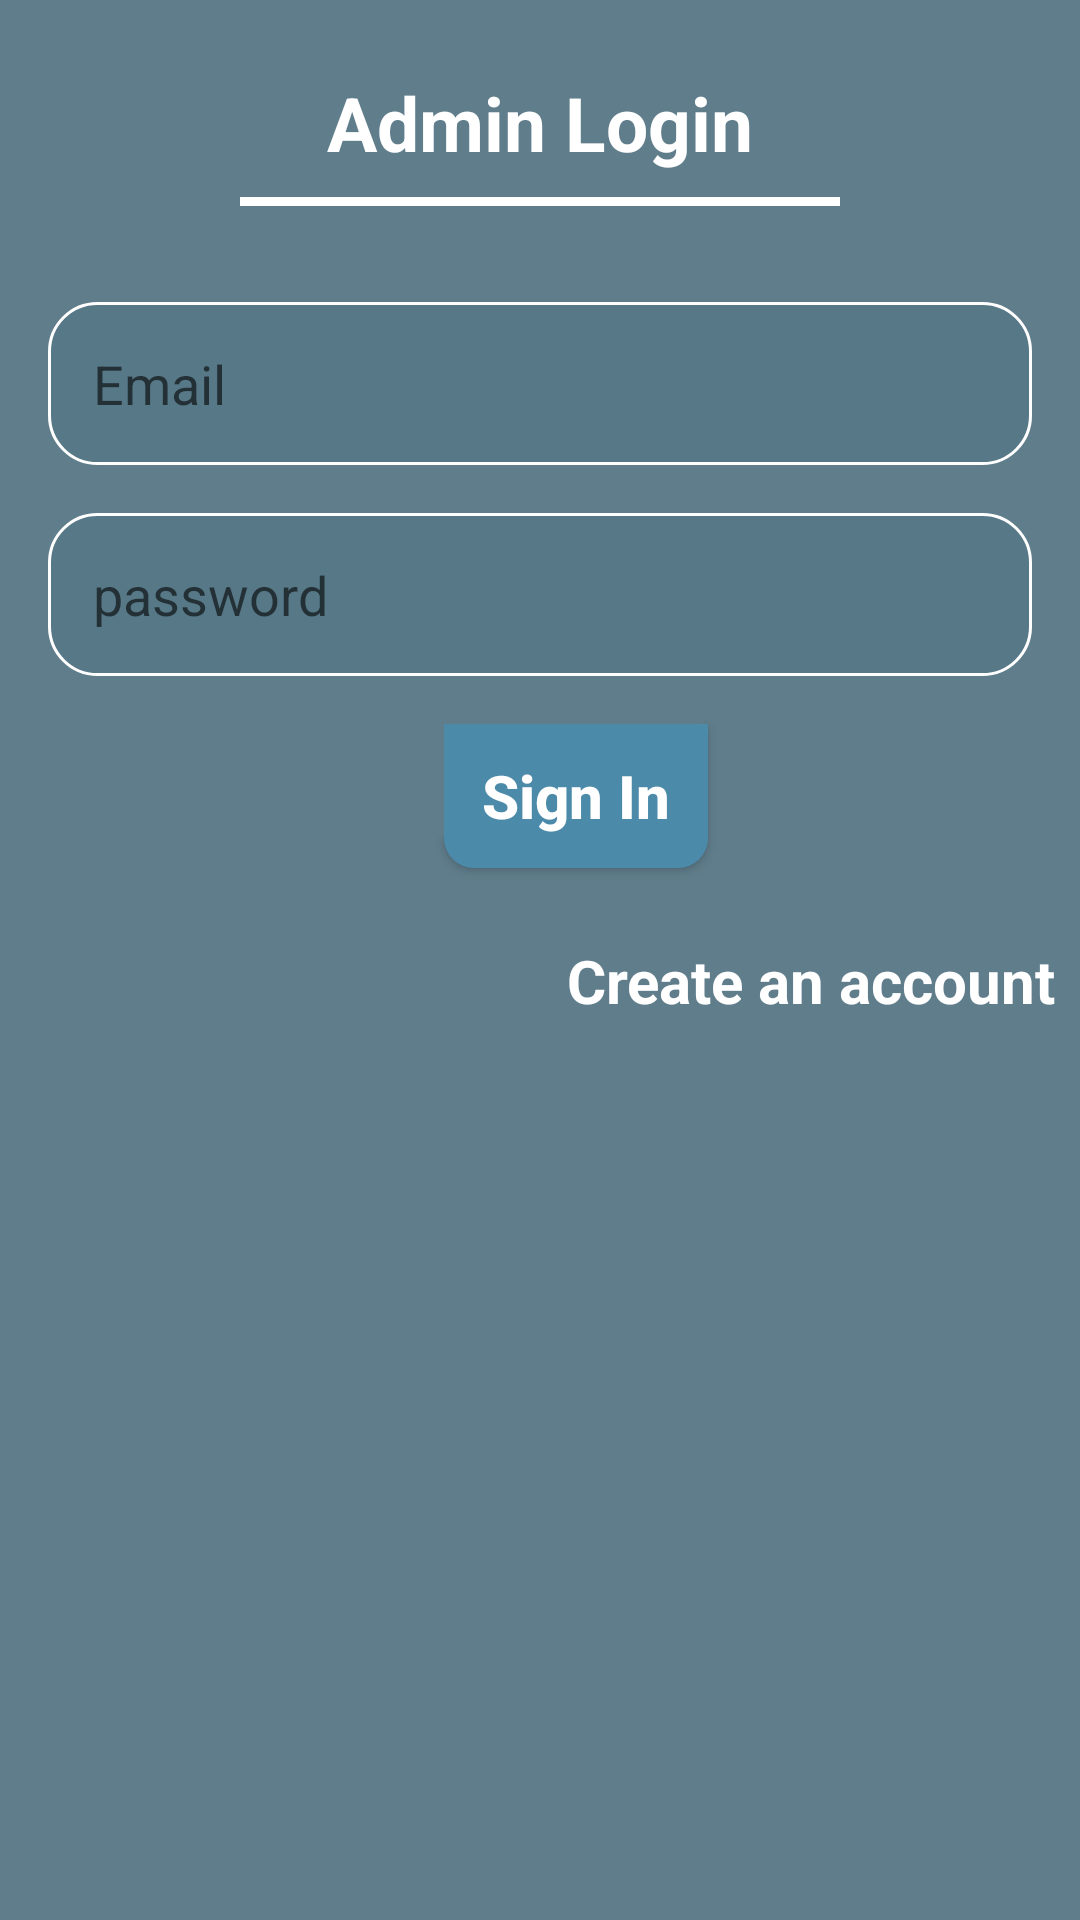

Write the Android layout XML for this screen, with the resource values it uses.
<!-- AndroidManifest.xml: application theme Theme.BookHouseAdmin -->
<!-- res/layout/activity_admin_login.xml -->
<?xml version="1.0" encoding="utf-8"?>
<androidx.constraintlayout.widget.ConstraintLayout xmlns:android="http://schemas.android.com/apk/res/android"
    xmlns:app="http://schemas.android.com/apk/res-auto"
    xmlns:tools="http://schemas.android.com/tools"
    android:layout_width="match_parent"
    android:layout_height="match_parent"
    android:background="@color/back"
    tools:context=".AdminLoginActivity">
    <TextView
        android:id="@+id/textView3"
        android:layout_width="wrap_content"
        android:layout_height="wrap_content"
        android:layout_marginTop="24dp"
        android:text="@string/login"
        android:textColor="@color/white"
        android:textSize="25sp"
        android:textStyle="bold"
        app:layout_constraintEnd_toEndOf="parent"
        app:layout_constraintStart_toStartOf="parent"
        app:layout_constraintTop_toTopOf="parent" />
    <EditText
        android:id="@+id/adminemail"
        android:layout_width="0dp"
        android:layout_height="wrap_content"
        android:layout_marginStart="16dp"
        android:layout_marginTop="32dp"
        android:layout_marginEnd="16dp"
        android:background="@drawable/rippleeffectforbtn"
        android:drawableLeft="@drawable/ic_email"
        android:drawablePadding="5dp"
        android:drawableTint="@color/white"
        android:ems="10"
        android:hint="Email"
        android:inputType="textPersonName"
        android:padding="15dp"
        app:layout_constraintEnd_toEndOf="parent"
        app:layout_constraintStart_toStartOf="parent"
        app:layout_constraintTop_toBottomOf="@+id/view" />

    <View
        android:id="@+id/view"
        android:layout_width="200dp"
        android:layout_height="3dp"
        android:layout_marginTop="8dp"
        android:background="@color/white"
        app:layout_constraintEnd_toEndOf="@+id/textView3"
        app:layout_constraintStart_toStartOf="@+id/textView3"
        app:layout_constraintTop_toBottomOf="@+id/textView3" />

    <Button
        android:id="@+id/adminlogin"
        android:layout_width="wrap_content"
        android:layout_height="wrap_content"
        android:layout_marginStart="24dp"
        android:layout_marginTop="16dp"
        android:background="@drawable/rippleeffectforsearchbar"
        android:text="@string/sign"
        android:textAllCaps="false"
        android:textColor="@color/white"
        android:textSize="20sp"
        android:textStyle="bold"
        app:layout_constraintEnd_toEndOf="@+id/password"
        app:layout_constraintStart_toStartOf="@+id/adminemail"
        app:layout_constraintTop_toBottomOf="@+id/password" />
    <TextView
        android:id="@+id/alredyhave"
        android:layout_width="wrap_content"
        android:layout_height="wrap_content"
        android:layout_marginTop="24dp"
        android:layout_marginEnd="8dp"
        android:text="@string/create"
        android:textColor="@color/white"
        android:textSize="20sp"
        android:textStyle="bold"
        app:layout_constraintEnd_toEndOf="parent"
        app:layout_constraintTop_toBottomOf="@+id/adminlogin" />
    <EditText
        android:id="@+id/password"
        android:layout_width="0dp"
        android:layout_height="wrap_content"
        android:layout_marginTop="16dp"
        android:background="@drawable/rippleeffectforbtn"
        android:drawableLeft="@drawable/ic_padlock"
        android:drawablePadding="5dp"
        android:drawableTint="@color/white"
        android:ems="10"
        android:inputType="textPassword"
        android:padding="15dp"
        android:hint="password"
        app:layout_constraintEnd_toEndOf="@+id/adminemail"
        app:layout_constraintStart_toStartOf="@+id/adminemail"
        app:layout_constraintTop_toBottomOf="@+id/adminemail" />
</androidx.constraintlayout.widget.ConstraintLayout>
<!-- resources referenced by this layout -->
<resources>
  <color name="back">#607D8B</color>
  <color name="white">#FFFFFFFF</color>
  <!-- drawable rippleeffectforbtn (drawable) -->
  <?xml version="1.0" encoding="utf-8"?>
  <ripple xmlns:android="http://schemas.android.com/apk/res/android"
      android:color="#BCB5B5">
      <item>
          <shape android:shape="rectangle">
              <solid android:color="#718991"/>
              <corners android:radius="16dp"/>
              <stroke android:color="#789587" android:width="1dp"/>
          </shape>
      </item>
  </ripple>
  <!-- drawable rippleeffectforsearchbar (drawable-v24) -->
  <?xml version="1.0" encoding="utf-8"?>
  <ripple xmlns:android="http://schemas.android.com/apk/res/android"
      android:color="#E9EEF1">
      <item>
          <shape xmlns:android="http://schemas.android.com/apk/res/android">
              <solid android:color="#4B8AA8"/>
              <corners android:bottomLeftRadius="10dp" android:bottomRightRadius="10dp"/>
          </shape>
      </item>
  </ripple>
  <string name="create">Create an account</string>
  <string name="login">Admin Login</string>
  <string name="sign">Sign In</string>
  <style name="Theme.BookHouseAdmin" parent="Theme.AppCompat.Light.NoActionBar">
          
          <item name="colorPrimary">#9E9E9E</item>
          <item name="colorPrimaryVariant">#616161</item>
          <item name="colorOnPrimary">@color/white</item>
          
          <item name="colorSecondary">@color/teal_200</item>
          <item name="colorSecondaryVariant">@color/teal_700</item>
          <item name="colorOnSecondary">@color/black</item>
          
          <item name="android:statusBarColor" tools:targetApi="l">?attr/colorPrimaryVariant</item>
          
      </style>
  <color name="teal_200">#FF03DAC5</color>
  <color name="teal_700">#FF018786</color>
  <color name="black">#FF000000</color>
</resources>
